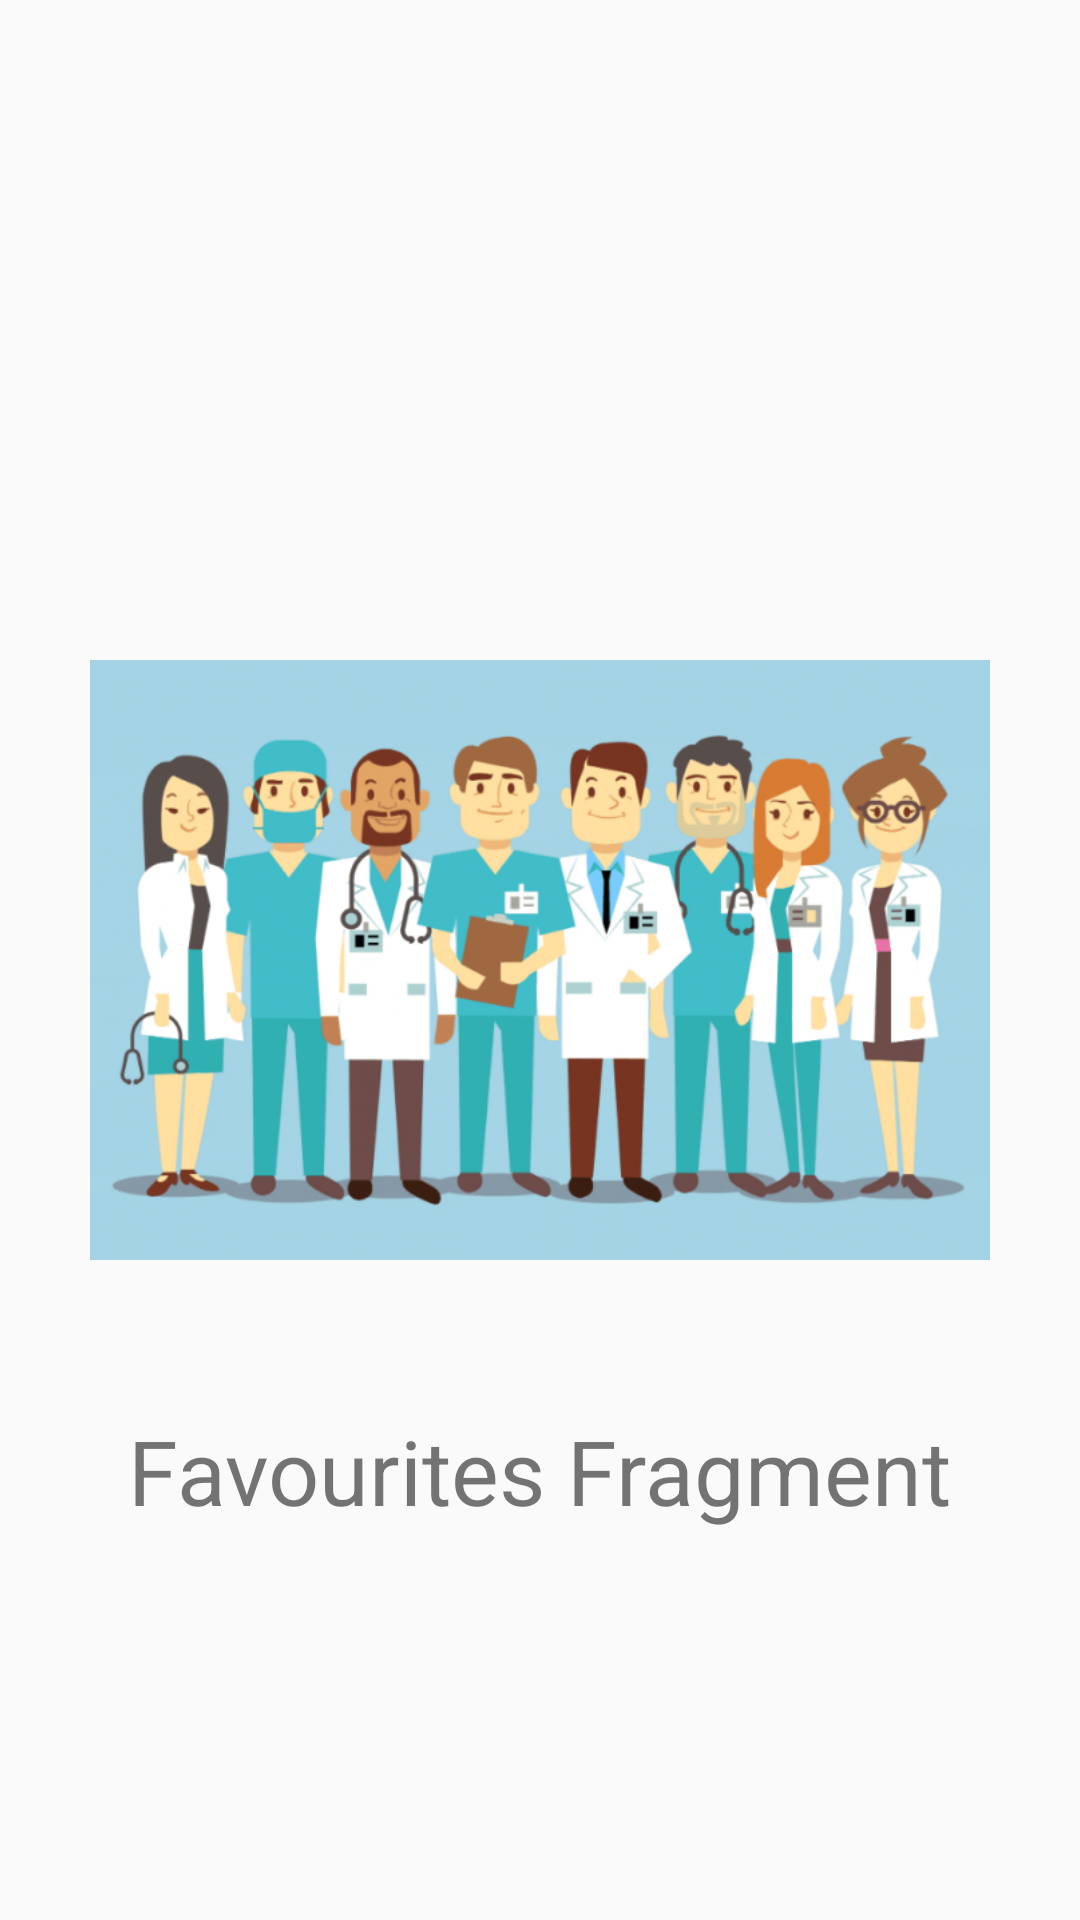

Layout XML and referenced resources for this Android screen:
<!-- AndroidManifest.xml: application theme AppTheme -->
<!-- res/layout/fragment_favourites.xml -->
<RelativeLayout xmlns:android="http://schemas.android.com/apk/res/android"
    xmlns:tools="http://schemas.android.com/tools"
    android:layout_width="match_parent"
    android:layout_height="match_parent"
    tools:context=".fragments.FavouritesFragment">

    <ImageView
        android:id="@+id/doctor_image"
        android:layout_width="300dp"
        android:layout_height="300dp"
        android:layout_centerInParent="true"
        android:src="@drawable/choosing_a_doctor"/>

    <TextView
        android:layout_width="wrap_content"
        android:layout_height="wrap_content"
        android:layout_below="@id/doctor_image"
        android:layout_centerHorizontal="true"
        android:text="Favourites Fragment"
        android:textSize="30sp"/>

</RelativeLayout>
<!-- resources referenced by this layout -->
<resources>
  <!-- drawable choosing_a_doctor: png bitmap (drawable, 212856 bytes) -->
  <style name="AppTheme" parent="Theme.AppCompat.Light.DarkActionBar">
          
          <item name="colorPrimary">@color/primaryColor</item>
          <item name="colorPrimaryDark">@color/primaryDarkColor</item>
          <item name="colorAccent">@color/secondaryLightColor</item>
          <item name="windowActionBar">false</item>
          <item name="windowNoTitle">true</item>
      </style>
  <color name="primaryColor">#31b0b2</color>
  <color name="primaryDarkColor">#008083</color>
  <color name="secondaryLightColor">#ff1d17</color>
</resources>
